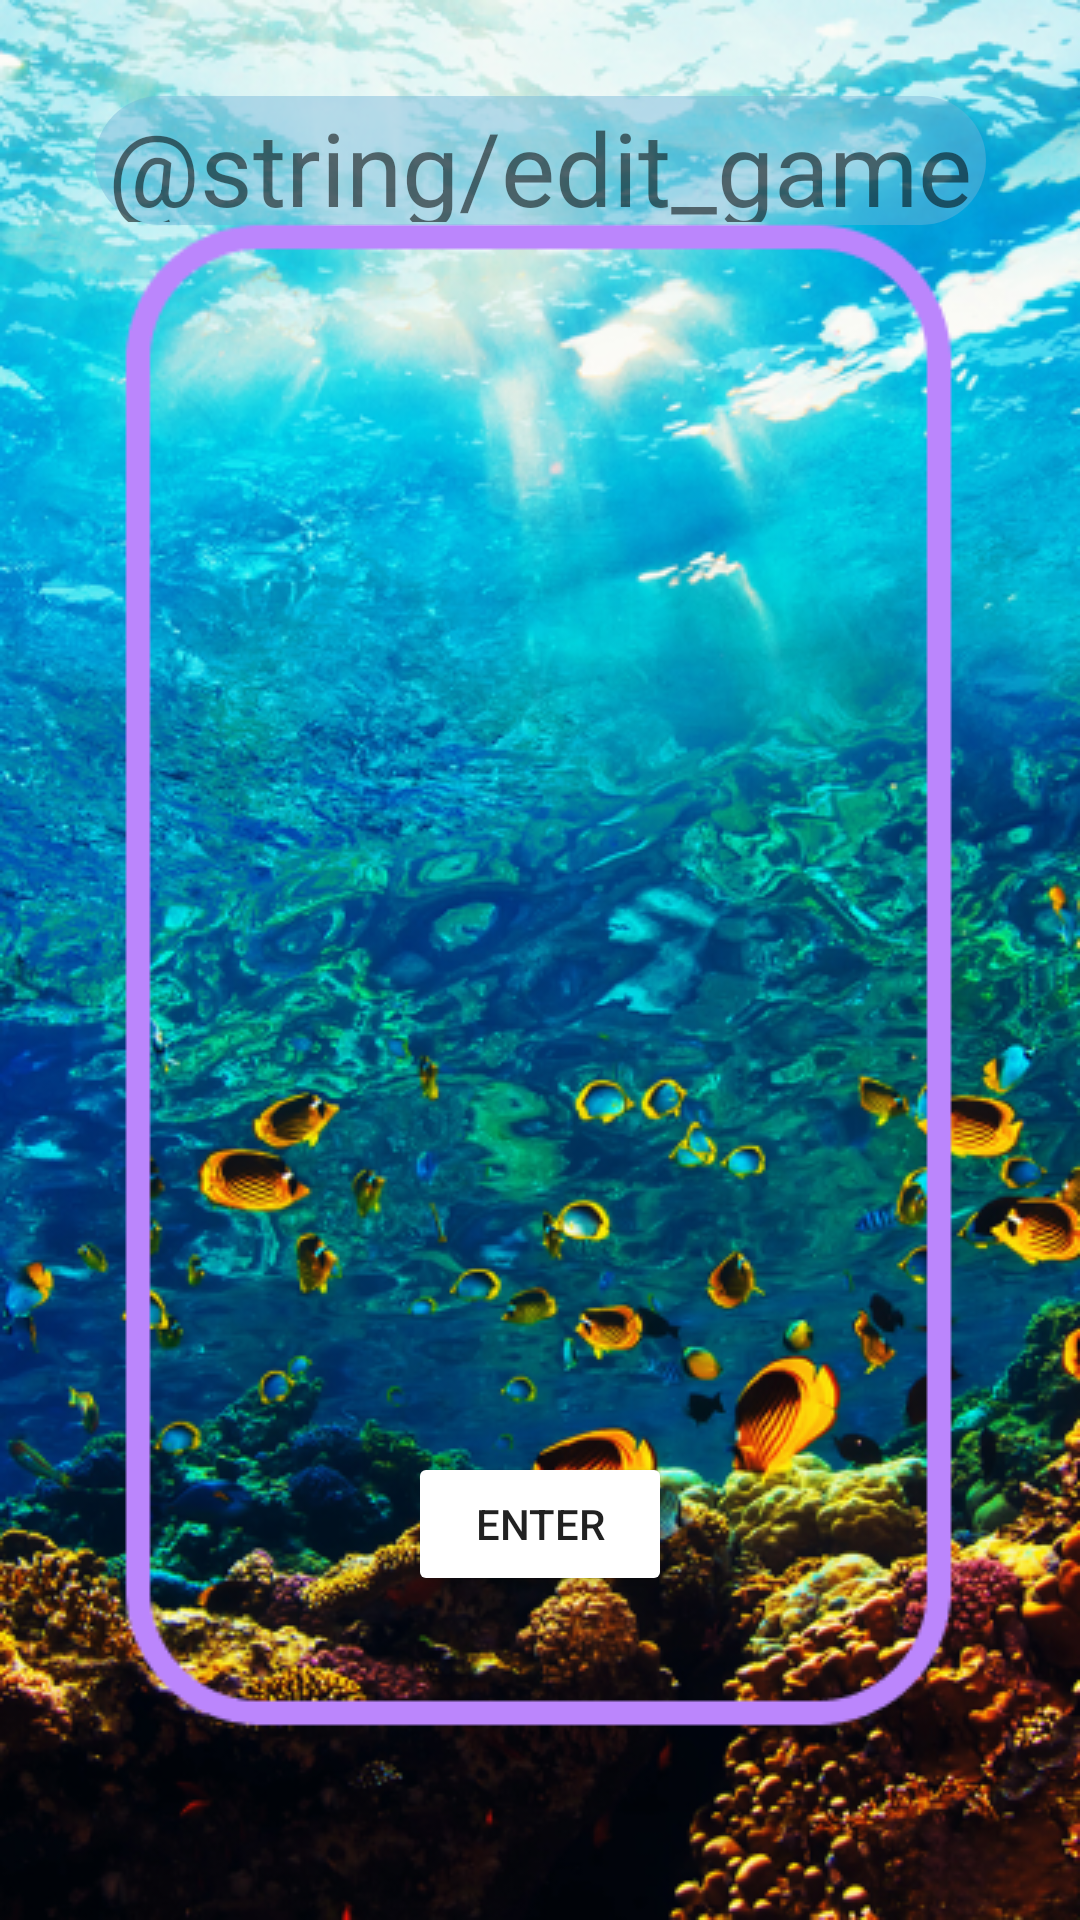

Reconstruct the res/layout file that produces this screen, plus the resources it refers to.
<!-- AndroidManifest.xml: application theme Theme.CMPT276Project -->
<!-- res/layout/edit_game.xml -->
<?xml version="1.0" encoding="utf-8"?>
<androidx.constraintlayout.widget.ConstraintLayout xmlns:android="http://schemas.android.com/apk/res/android"
    xmlns:app="http://schemas.android.com/apk/res-auto"
    xmlns:tools="http://schemas.android.com/tools"
    android:id="@+id/ivPurpleRectangleEG"
    android:layout_width="match_parent"
    android:layout_height="match_parent"
    android:background="@drawable/purple_rectangle">

    <Button
        android:id="@+id/btnEnterEditGame"
        android:layout_width="wrap_content"
        android:layout_height="wrap_content"
        android:layout_marginBottom="108dp"
        android:backgroundTint="#71B3D8"
        android:backgroundTintMode="add"
        android:gravity="center"
        android:text="Enter"
        app:icon="@drawable/rounded_corner"
        app:layout_constraintBottom_toBottomOf="parent"
        app:layout_constraintEnd_toEndOf="parent"
        app:layout_constraintStart_toStartOf="parent" />

    <TextView
        android:id="@+id/tvEditGameTitle"
        android:layout_width="297dp"
        android:layout_height="43dp"
        android:layout_marginTop="32dp"
        android:background="@drawable/rounded_corner"
        android:gravity="center"
        android:text="@string/edit_game_title"
        android:textSize="34sp"
        app:layout_constraintEnd_toEndOf="parent"
        app:layout_constraintStart_toStartOf="parent"
        app:layout_constraintTop_toTopOf="parent" />
</androidx.constraintlayout.widget.ConstraintLayout>
<!-- resources referenced by this layout -->
<resources>
  <!-- drawable purple_rectangle: png bitmap (drawable, 487760 bytes) -->
  <!-- drawable rounded_corner (drawable) -->
  <?xml version="1.0" encoding="utf-8"?>
  <shape xmlns:android="http://schemas.android.com/apk/res/android" >
  
      <solid android:color="#7371B3D8" />
  
      <padding
          android:left="1dp"
          android:right="1dp"
          android:bottom="1dp"
          android:top="1dp" />
  
      <corners android:radius="45dp" />
  </shape>
  <style name="Theme.CMPT276Project" parent="Theme.MaterialComponents.DayNight.NoActionBar">
          
          <item name="colorPrimary">@color/purple_500</item>
          <item name="colorPrimaryVariant">@color/purple_700</item>
          <item name="colorOnPrimary">@color/white</item>
          
          <item name="colorSecondary">@color/teal_200</item>
          <item name="colorSecondaryVariant">@color/teal_700</item>
          <item name="colorOnSecondary">@color/black</item>
          
          <item name="android:statusBarColor">?attr/colorPrimaryVariant</item>
          
      </style>
  <color name="purple_500">#FF6200EE</color>
  <color name="purple_700">#FF3700B3</color>
  <color name="white">#FFFFFFFF</color>
  <color name="teal_200">#FF03DAC5</color>
  <color name="teal_700">#FF018786</color>
  <color name="black">#FF000000</color>
</resources>
